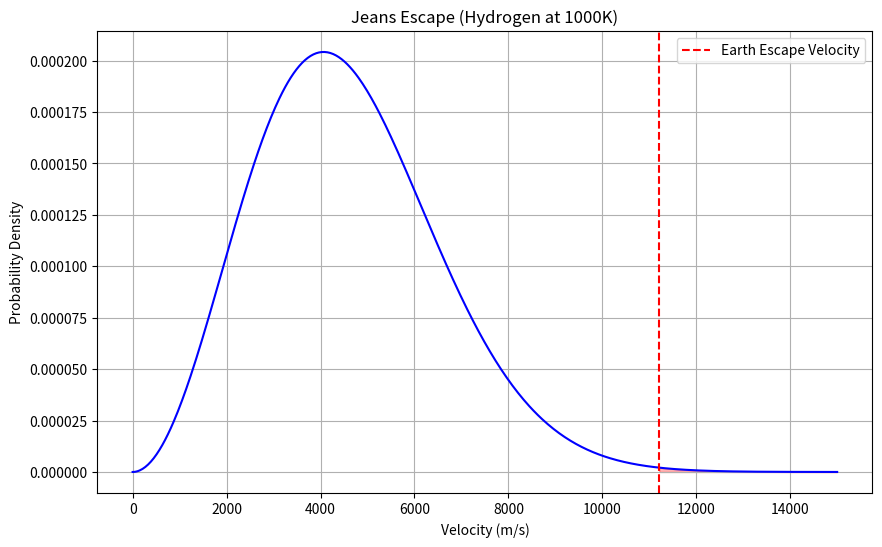

Here is the Python script that generated this plot:
%matplotlib inline
import numpy as np
import matplotlib.pyplot as plt

def jeans_escape():
    v = np.linspace(0, 15000, 500) # m/s
    T = 1000 # K
    m_H = 1.67e-27 # kg
    k = 1.38e-23
    
    # Maxwell-Boltzmann distribution
    f_v = 4 * np.pi * (m_H / (2 * np.pi * k * T))**1.5 * v**2 * np.exp(-m_H * v**2 / (2 * k * T))
    
    v_esc_earth = 11200 # m/s
    
    plt.figure(figsize=(10, 6))
    plt.plot(v, f_v, 'b-')
    plt.axvline(v_esc_earth, color='r', linestyle='--', label='Earth Escape Velocity')
    plt.fill_between(v, f_v, where=(v > v_esc_earth), color='r', alpha=0.3)
    plt.title("Jeans Escape (Hydrogen at 1000K)")
    plt.xlabel("Velocity (m/s)")
    plt.ylabel("Probability Density")
    plt.legend()
    plt.grid(True)
    plt.show()

if __name__ == '__main__':
    jeans_escape()
